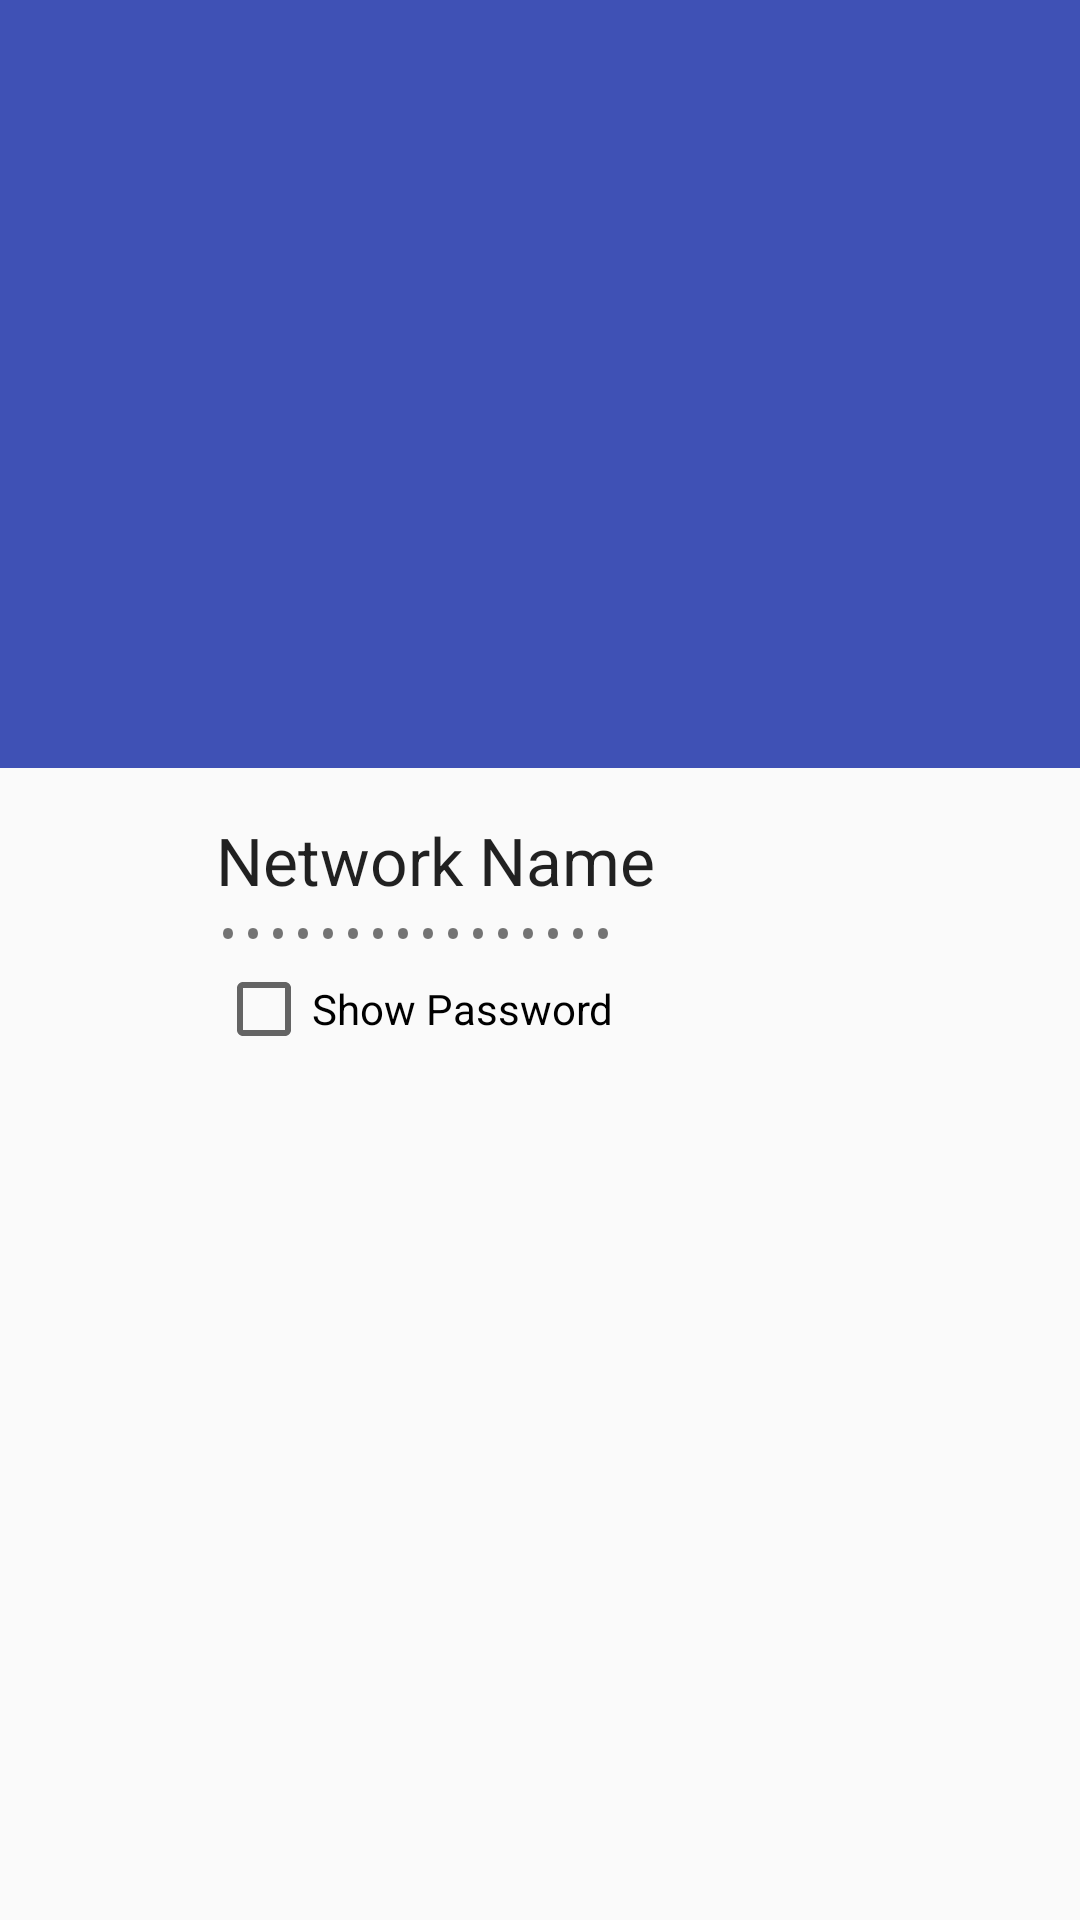

Reconstruct the res/layout file that produces this screen, plus the resources it refers to.
<!-- AndroidManifest.xml: activity theme AppTheme.NoActionBar -->
<!-- res/layout/activity_network_detail.xml -->
<android.support.design.widget.CoordinatorLayout xmlns:android="http://schemas.android.com/apk/res/android"
    xmlns:app="http://schemas.android.com/apk/res-auto"
    xmlns:tools="http://schemas.android.com/tools"
    android:id="@+id/detail_content"
    android:layout_width="match_parent"
    android:layout_height="match_parent"
    android:fitsSystemWindows="true">

    <android.support.design.widget.AppBarLayout
        android:id="@+id/appbar"
        android:layout_width="match_parent"
        android:layout_height="@dimen/app_bar_height"
        android:fitsSystemWindows="true"
        android:theme="@style/ThemeOverlay.AppCompat.Dark.ActionBar">

        <android.support.design.widget.CollapsingToolbarLayout
            android:id="@+id/collapsing_toolbar"
            android:layout_width="match_parent"
            android:layout_height="match_parent"
            android:fitsSystemWindows="true"
            android:theme="@style/ThemeOverlay.AppCompat.Dark"
            app:contentScrim="?attr/colorPrimary"
            app:expandedTitleMarginEnd="@dimen/article_keylines"
            app:expandedTitleMarginStart="@dimen/md_keylines"
            app:layout_scrollFlags="scroll|exitUntilCollapsed">

            <ImageView
                android:id="@+id/image"
                android:layout_width="match_parent"
                android:layout_height="match_parent"
                tools:background="@drawable/a"
                android:fitsSystemWindows="true"
                android:scaleType="centerCrop"
                app:layout_collapseMode="parallax" />

            <android.support.v7.widget.Toolbar
                android:id="@+id/toolbar"
                android:layout_width="match_parent"
                android:layout_height="?attr/actionBarSize"
                app:layout_collapseMode="pin"
                app:popupTheme="@style/ThemeOverlay.AppCompat.Light" />

        </android.support.design.widget.CollapsingToolbarLayout>
    </android.support.design.widget.AppBarLayout>

    <android.support.v4.widget.NestedScrollView
        android:layout_width="match_parent"
        android:layout_height="match_parent"
        app:layout_behavior="@string/appbar_scrolling_view_behavior">

        <LinearLayout
            android:layout_width="match_parent"
            android:layout_height="match_parent"
            android:orientation="vertical"
            android:paddingLeft="@dimen/article_keylines"
            android:paddingRight="@dimen/md_keylines"
            android:paddingTop="@dimen/md_keylines">

            <TextView
                android:text="Network Name"
                android:layout_width="wrap_content"
                android:layout_height="wrap_content"
                android:id="@+id/netName"
                android:textAppearance="@android:style/TextAppearance.Material.Large" />

            <TextView
                android:text="Network Password"
                android:layout_width="wrap_content"
                android:layout_height="wrap_content"
                android:id="@+id/netPass"
                android:textSize="14sp"
                android:password="true" />

            <CheckBox
                android:text="Show Password"
                android:layout_width="wrap_content"
                android:layout_height="wrap_content"
                android:id="@+id/showPass" />
        </LinearLayout>
    </android.support.v4.widget.NestedScrollView>
</android.support.design.widget.CoordinatorLayout>
<!-- resources referenced by this layout -->
<resources>
  <dimen name="app_bar_height">256dp</dimen>
  <dimen name="article_keylines">72dp</dimen>
  <dimen name="md_keylines">16dp</dimen>
  <style name="AppTheme.NoActionBar">
          <item name="windowActionBar">false</item>
          <item name="windowNoTitle">true</item>
      </style>
</resources>
